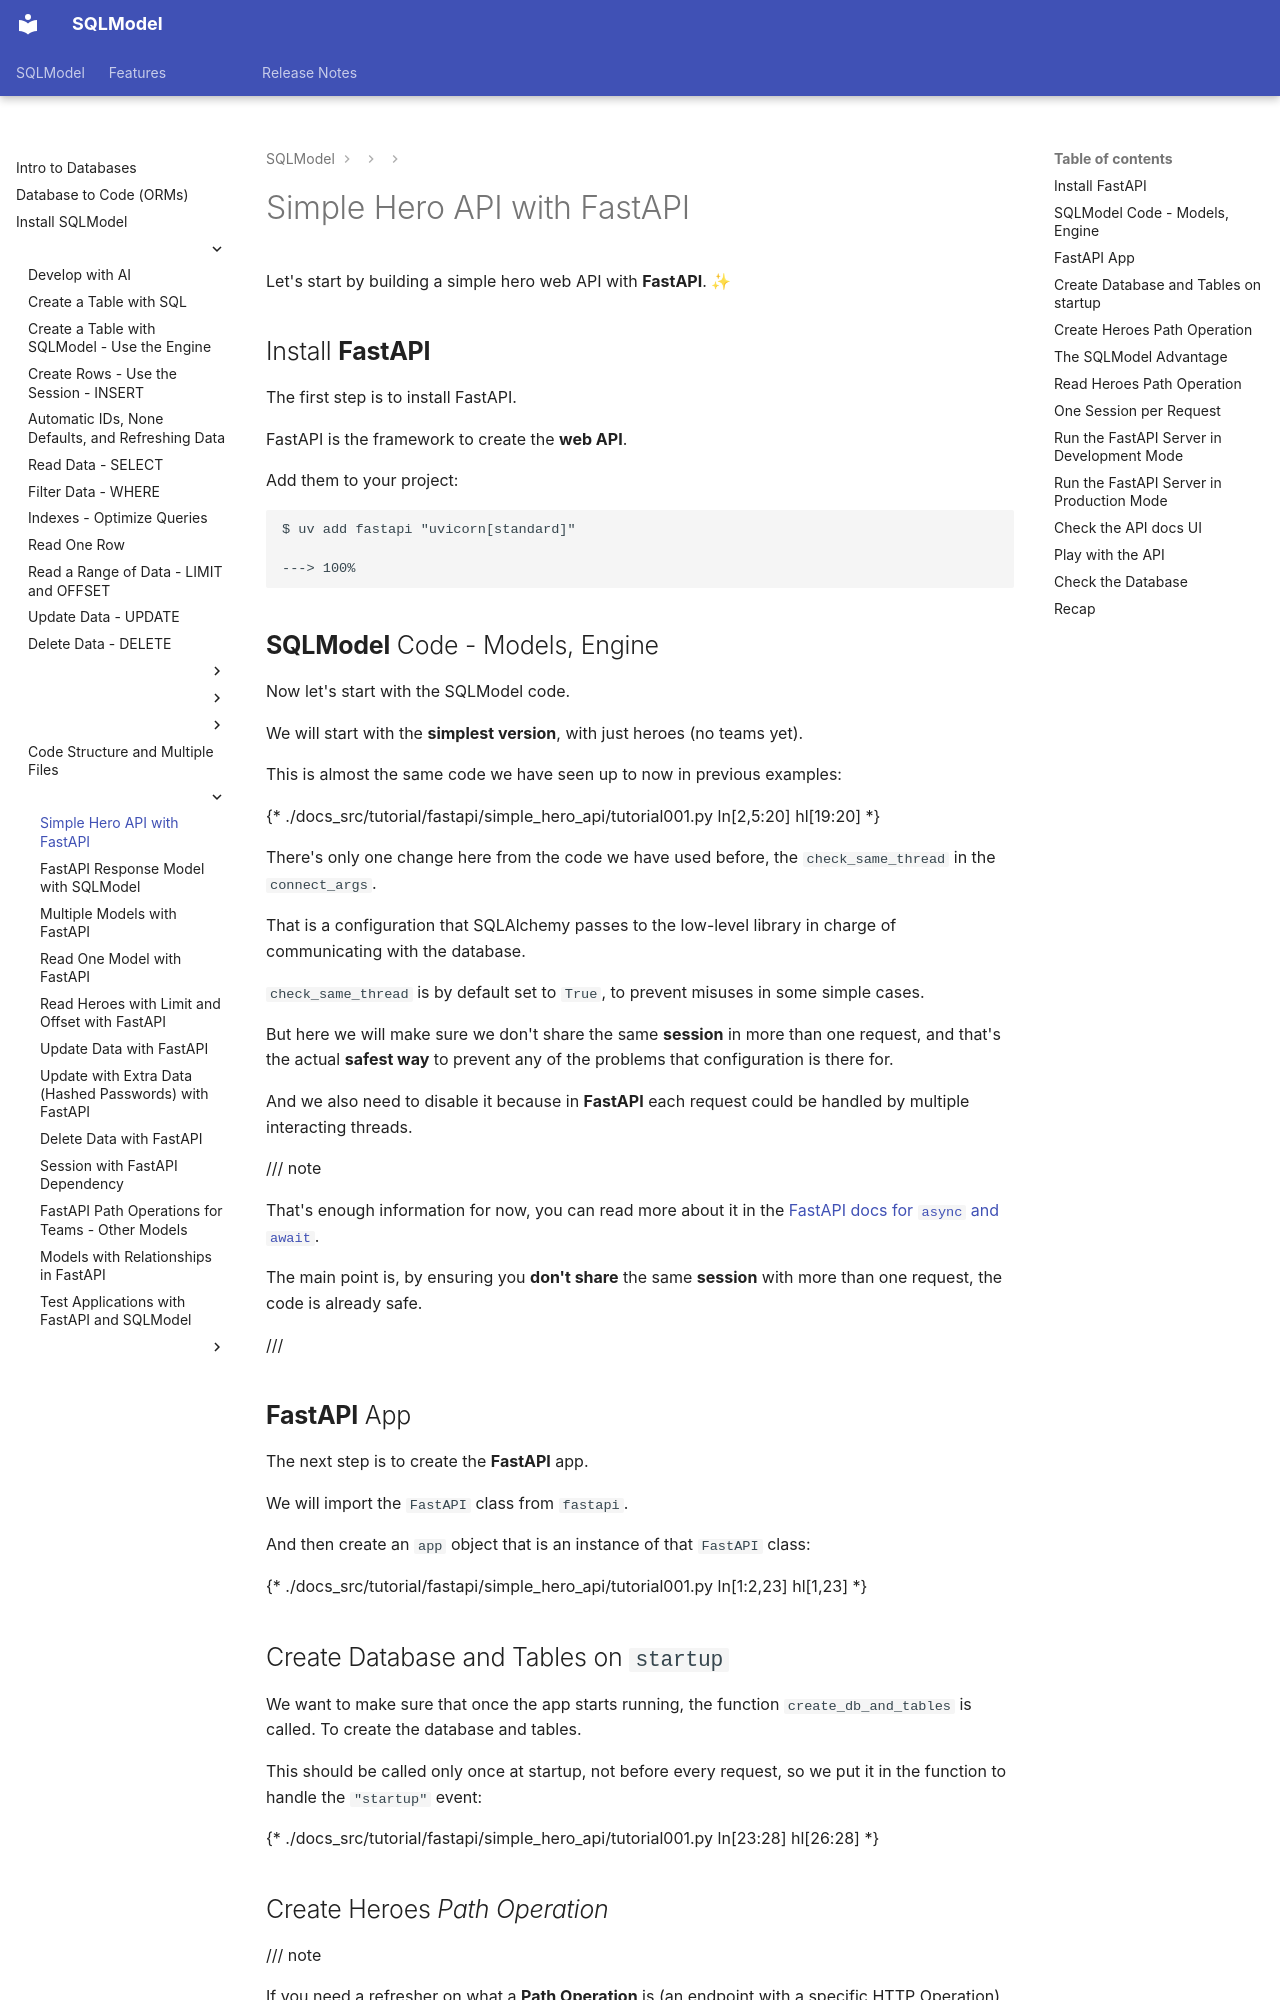

repository: fastapi/sqlmodel · page: tutorial/fastapi/simple-hero-api/index.html · generator: mkdocs

# Simple Hero API with FastAPI

Let's start by building a simple hero web API with **FastAPI**. ✨

## Install **FastAPI**

The first step is to install FastAPI.

FastAPI is the framework to create the **web API**.

Add them to your project:

<div class="termy">

```console
$ uv add fastapi "uvicorn[standard]"

---> 100%
```

</div>

## **SQLModel** Code - Models, Engine

Now let's start with the SQLModel code.

We will start with the **simplest version**, with just heroes (no teams yet).

This is almost the same code we have seen up to now in previous examples:

{* ./docs_src/tutorial/fastapi/simple_hero_api/tutorial001.py ln[2,5:20] hl[19:20] *}

There's only one change here from the code we have used before, the `check_same_thread` in the `connect_args`.

That is a configuration that SQLAlchemy passes to the low-level library in charge of communicating with the database.

`check_same_thread` is by default set to `True`, to prevent misuses in some simple cases.

But here we will make sure we don't share the same **session** in more than one request, and that's the actual **safest way** to prevent any of the problems that configuration is there for.

And we also need to disable it because in **FastAPI** each request could be handled by multiple interacting threads.

/// note

That's enough information for now, you can read more about it in the [FastAPI docs for `async` and `await`](https://fastapi.tiangolo.com/async/).

The main point is, by ensuring you **don't share** the same **session** with more than one request, the code is already safe.

///

## **FastAPI** App

The next step is to create the **FastAPI** app.

We will import the `FastAPI` class from `fastapi`.

And then create an `app` object that is an instance of that `FastAPI` class:

{* ./docs_src/tutorial/fastapi/simple_hero_api/tutorial001.py ln[1:2,23] hl[1,23] *}
